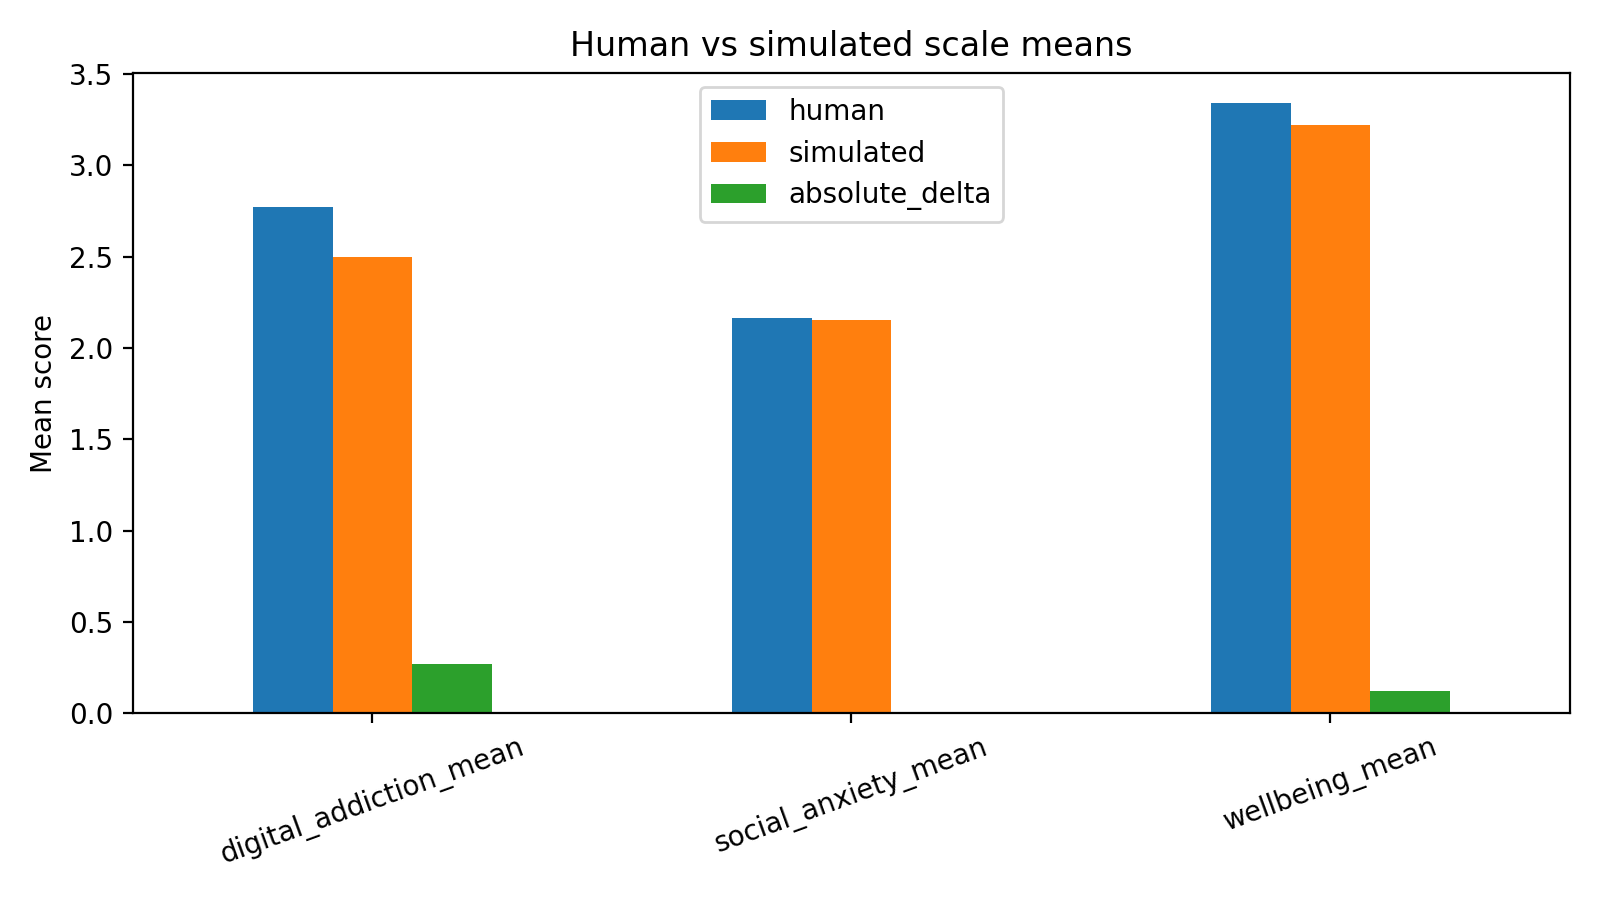

The table this chart was drawn from, first rows:
scale, human, simulated, absolute_delta
digital_addiction_mean, 2.769, 2.5, 0.2691
social_anxiety_mean, 2.165, 2.156, 0.009804
wellbeing_mean, 3.34, 3.219, 0.1213
